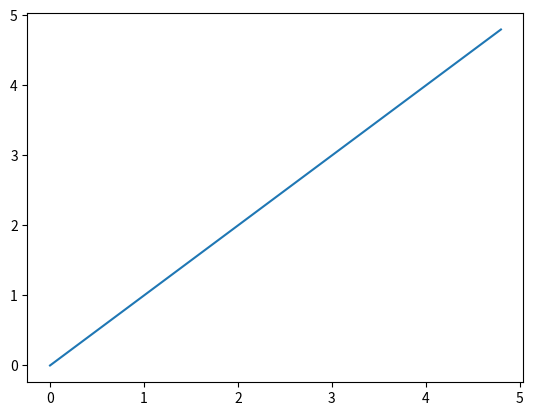

Recreate this plot in Python.
from math import *
from matplotlib.pyplot import plot,show
from numpy import *

N = 100
t = arange(0., 5., 0.2)

# red dashes, blue squares and green triangles
plot(t, t)
show()